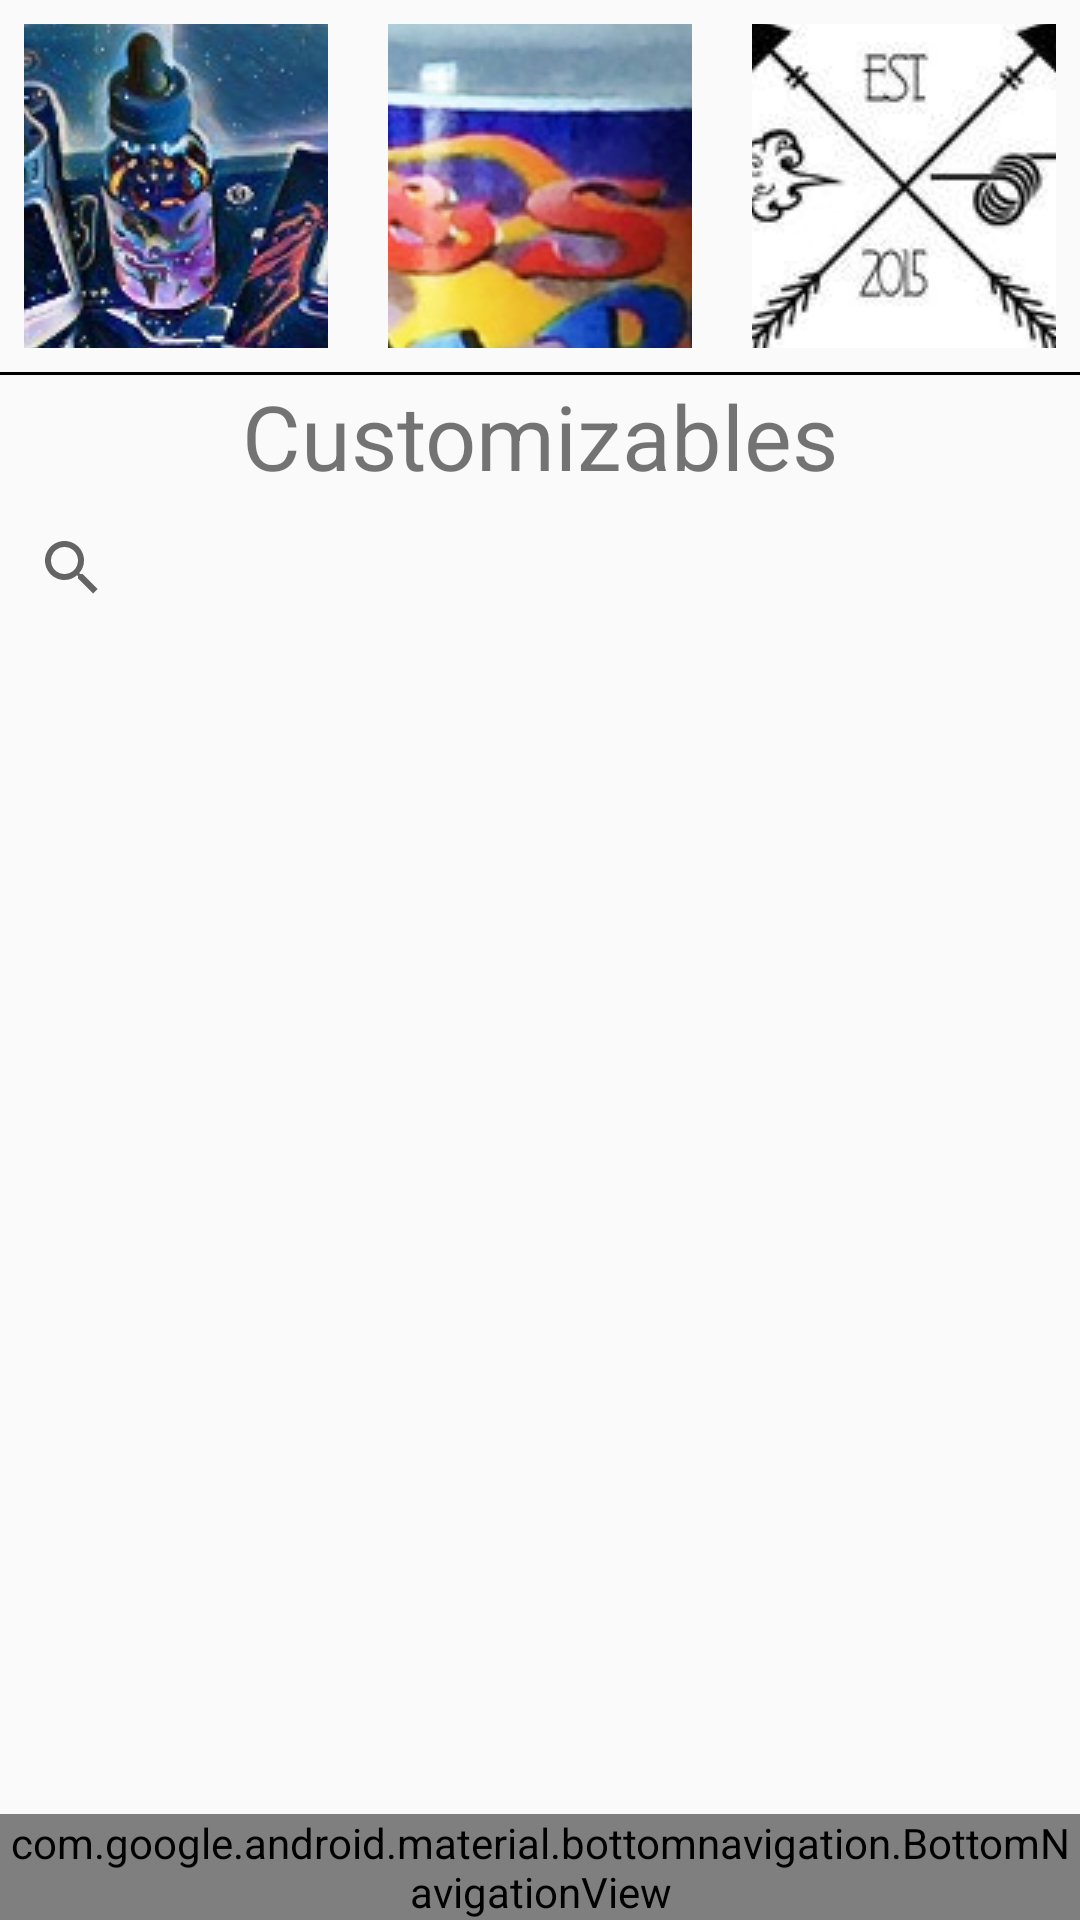

This screen was rendered from an Android layout file. Write that file and the resources it references.
<!-- AndroidManifest.xml: application theme AppTheme -->
<!-- res/layout/activity_customizables.xml -->
<?xml version="1.0" encoding="utf-8"?>
<LinearLayout xmlns:android="http://schemas.android.com/apk/res/android"
    xmlns:app="http://schemas.android.com/apk/res-auto"
    xmlns:tools="http://schemas.android.com/tools"
    android:id="@+id/LayoutCustoms"
    android:layout_width="match_parent"
    android:layout_height="match_parent"
    android:orientation="vertical"
    tools:context="ipleiria.pt.amsi.vapeshop.HomePage">

    <android.support.constraint.ConstraintLayout
        android:id="@+id/LayoutMenu"
        android:layout_width="match_parent"
        android:layout_height="124dp"
        android:layout_weight="0">

        <ImageButton
            android:id="@+id/imgBtnVapers"
            android:layout_width="0dp"
            android:layout_height="0dp"
            android:layout_marginStart="8dp"
            android:layout_marginTop="8dp"
            android:layout_marginEnd="10dp"
            android:layout_marginBottom="8dp"
            android:onClick="onClickVapers"
            android:src="@drawable/vapers"
            app:layout_constraintBottom_toBottomOf="parent"
            app:layout_constraintEnd_toStartOf="@+id/imgBtnLiquid"
            app:layout_constraintStart_toStartOf="parent"
            app:layout_constraintTop_toTopOf="parent" />

        <ImageButton
            android:id="@+id/imgBtnLiquid"
            android:layout_width="0dp"
            android:layout_height="0dp"
            android:layout_marginStart="10dp"
            android:layout_marginTop="8dp"
            android:layout_marginEnd="10dp"
            android:layout_marginBottom="8dp"
            android:onClick="onClickLiquids"
            android:src="@drawable/eliquid"
            app:layout_constraintBottom_toBottomOf="parent"
            app:layout_constraintEnd_toStartOf="@+id/imgBtnCostum"
            app:layout_constraintStart_toEndOf="@+id/imgBtnVapers"
            app:layout_constraintTop_toTopOf="parent"
            app:layout_constraintVertical_bias="1.0" />

        <ImageButton
            android:id="@+id/imgBtnCostum"
            android:layout_width="0dp"
            android:layout_height="0dp"
            android:layout_marginStart="10dp"
            android:layout_marginTop="8dp"
            android:layout_marginEnd="8dp"
            android:layout_marginBottom="8dp"
            android:onClick="onClickCostums"
            android:src="@drawable/customizables"
            app:layout_constraintBottom_toBottomOf="parent"
            app:layout_constraintEnd_toEndOf="parent"
            app:layout_constraintStart_toEndOf="@+id/imgBtnLiquid"
            app:layout_constraintTop_toTopOf="parent" />

    </android.support.constraint.ConstraintLayout>

    <View style="@style/Seperator" />

    <TextView
        android:id="@+id/txtTitle"
        android:layout_width="match_parent"
        android:layout_height="wrap_content"
        android:layout_weight="0"
        android:text="Customizables"
        android:textAlignment="center"
        android:textSize="30sp" />

    <SearchView
        android:id="@+id/searchProduct"
        android:layout_width="match_parent"
        android:layout_height="wrap_content"
        android:layout_weight="0" />

    <ListView
        android:id="@+id/CustomList"
        android:layout_width="match_parent"
        android:layout_height="168dp"
        android:layout_weight="1" />

    <android.support.design.widget.BottomNavigationView
        android:id="@+id/bottom_nav"
        android:layout_width="match_parent"
        android:layout_height="wrap_content"
        android:layout_weight="0"
        app:elevation="0dp"
        app:layout_constraintEnd_toEndOf="parent"
        app:layout_constraintStart_toStartOf="parent"
        app:menu="@menu/navigation" />

</LinearLayout>
<!-- resources referenced by this layout -->
<resources>
  <!-- drawable customizables: jpg bitmap (drawable, 5357 bytes) -->
  <!-- drawable eliquid: jpg bitmap (drawable, 158187 bytes) -->
  <!-- drawable vapers: jpg bitmap (drawable, 36042 bytes) -->
  <style name="Seperator">
          <item name="android:layout_width">match_parent</item>
          <item name="android:layout_height">1dp</item>
          <item name="android:background">#000000</item>
      </style>
  <style name="AppTheme" parent="Theme.AppCompat.Light.DarkActionBar">
          
          <item name="colorPrimary">@color/colorPrimary</item>
          <item name="colorPrimaryDark">@color/colorPrimaryDark</item>
          <item name="colorAccent">@color/colorAccent</item>
      </style>
  <color name="colorPrimary">#008577</color>
  <color name="colorPrimaryDark">#6d6666</color>
  <color name="colorAccent">#d81b60</color>
</resources>
